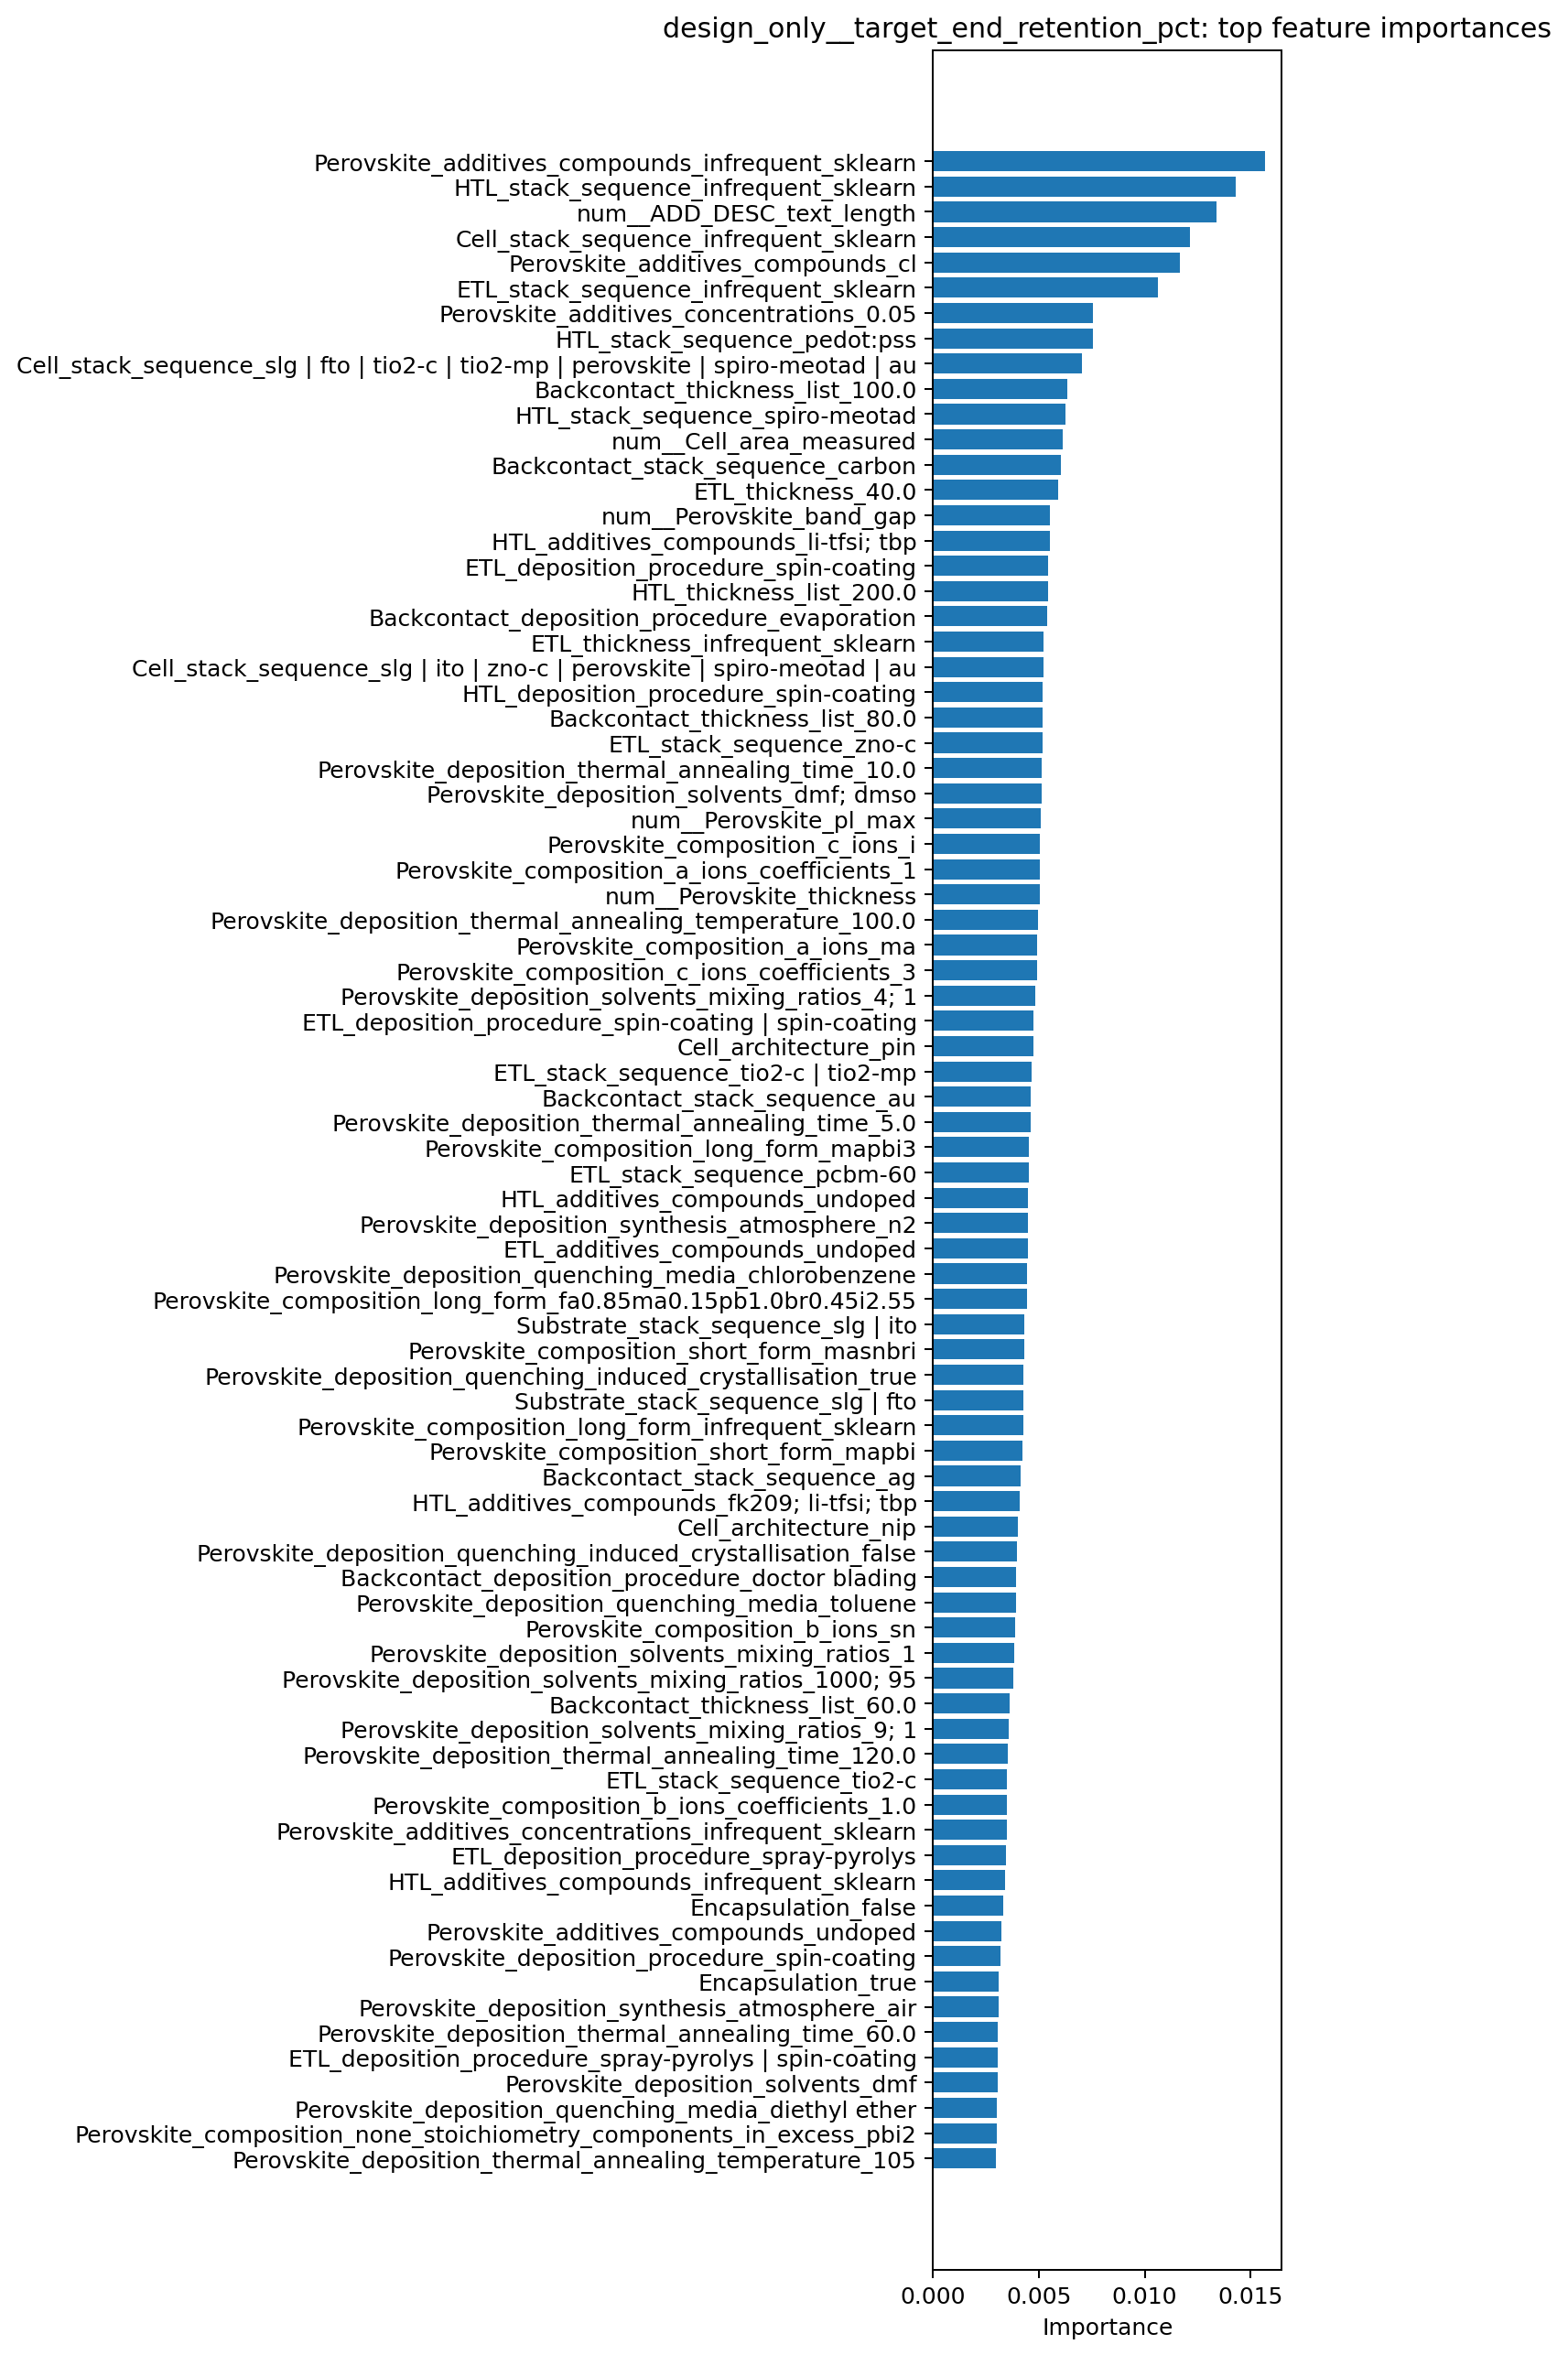

Data behind this chart, as committed beside it:
feature, importance
Perovskite_additives_compounds_infrequen…, 0.01569
HTL_stack_sequence_infrequent_sklearn, 0.0143
num__ADD_DESC_text_length, 0.01341
Cell_stack_sequence_infrequent_sklearn, 0.01215
Perovskite_additives_compounds_cl, 0.01166
ETL_stack_sequence_infrequent_sklearn, 0.01063
Perovskite_additives_concentrations_0.05, 0.007551
HTL_stack_sequence_pedot:pss, 0.007537
Cell_stack_sequence_slg | fto | tio2-c |…, 0.00704
Backcontact_thickness_list_100.0, 0.006335
HTL_stack_sequence_spiro-meotad, 0.006263
num__Cell_area_measured, 0.006109
Backcontact_stack_sequence_carbon, 0.006055
ETL_thickness_40.0, 0.00593
num__Perovskite_band_gap, 0.005544
HTL_additives_compounds_li-tfsi; tbp, 0.005513
ETL_deposition_procedure_spin-coating, 0.005455
HTL_thickness_list_200.0, 0.005436
Backcontact_deposition_procedure_evapora…, 0.005378
ETL_thickness_infrequent_sklearn, 0.005218
Cell_stack_sequence_slg | ito | zno-c | …, 0.005205
HTL_deposition_procedure_spin-coating, 0.005192
Backcontact_thickness_list_80.0, 0.005189
ETL_stack_sequence_zno-c, 0.005161
Perovskite_deposition_thermal_annealing_…, 0.005136
Perovskite_deposition_solvents_dmf; dmso, 0.005126
num__Perovskite_pl_max, 0.005082
Perovskite_composition_c_ions_i, 0.00505
Perovskite_composition_a_ions_coefficien…, 0.005033
num__Perovskite_thickness, 0.00503
Perovskite_deposition_thermal_annealing_…, 0.00497
Perovskite_composition_a_ions_ma, 0.004929
Perovskite_composition_c_ions_coefficien…, 0.004915
Perovskite_deposition_solvents_mixing_ra…, 0.004841
ETL_deposition_procedure_spin-coating | …, 0.004761
Cell_architecture_pin, 0.004748
ETL_stack_sequence_tio2-c | tio2-mp, 0.004663
Backcontact_stack_sequence_au, 0.004615
Perovskite_deposition_thermal_annealing_…, 0.004599
Perovskite_composition_long_form_mapbi3, 0.00451
ETL_stack_sequence_pcbm-60, 0.004508
HTL_additives_compounds_undoped, 0.004508
Perovskite_deposition_synthesis_atmosphe…, 0.004503
ETL_additives_compounds_undoped, 0.004474
Perovskite_deposition_quenching_media_ch…, 0.004464
Perovskite_composition_long_form_fa0.85m…, 0.004442
Substrate_stack_sequence_slg | ito, 0.004329
Perovskite_composition_short_form_masnbr…, 0.0043
Perovskite_deposition_quenching_induced_…, 0.004283
Substrate_stack_sequence_slg | fto, 0.004271
Perovskite_composition_long_form_infrequ…, 0.004254
Perovskite_composition_short_form_mapbi, 0.004245
Backcontact_stack_sequence_ag, 0.004158
HTL_additives_compounds_fk209; li-tfsi; …, 0.004113
Cell_architecture_nip, 0.004013
Perovskite_deposition_quenching_induced_…, 0.003949
Backcontact_deposition_procedure_doctor …, 0.003932
Perovskite_deposition_quenching_media_to…, 0.00392
Perovskite_composition_b_ions_sn, 0.003867
Perovskite_deposition_solvents_mixing_ra…, 0.00385
... 1,925 more rows
